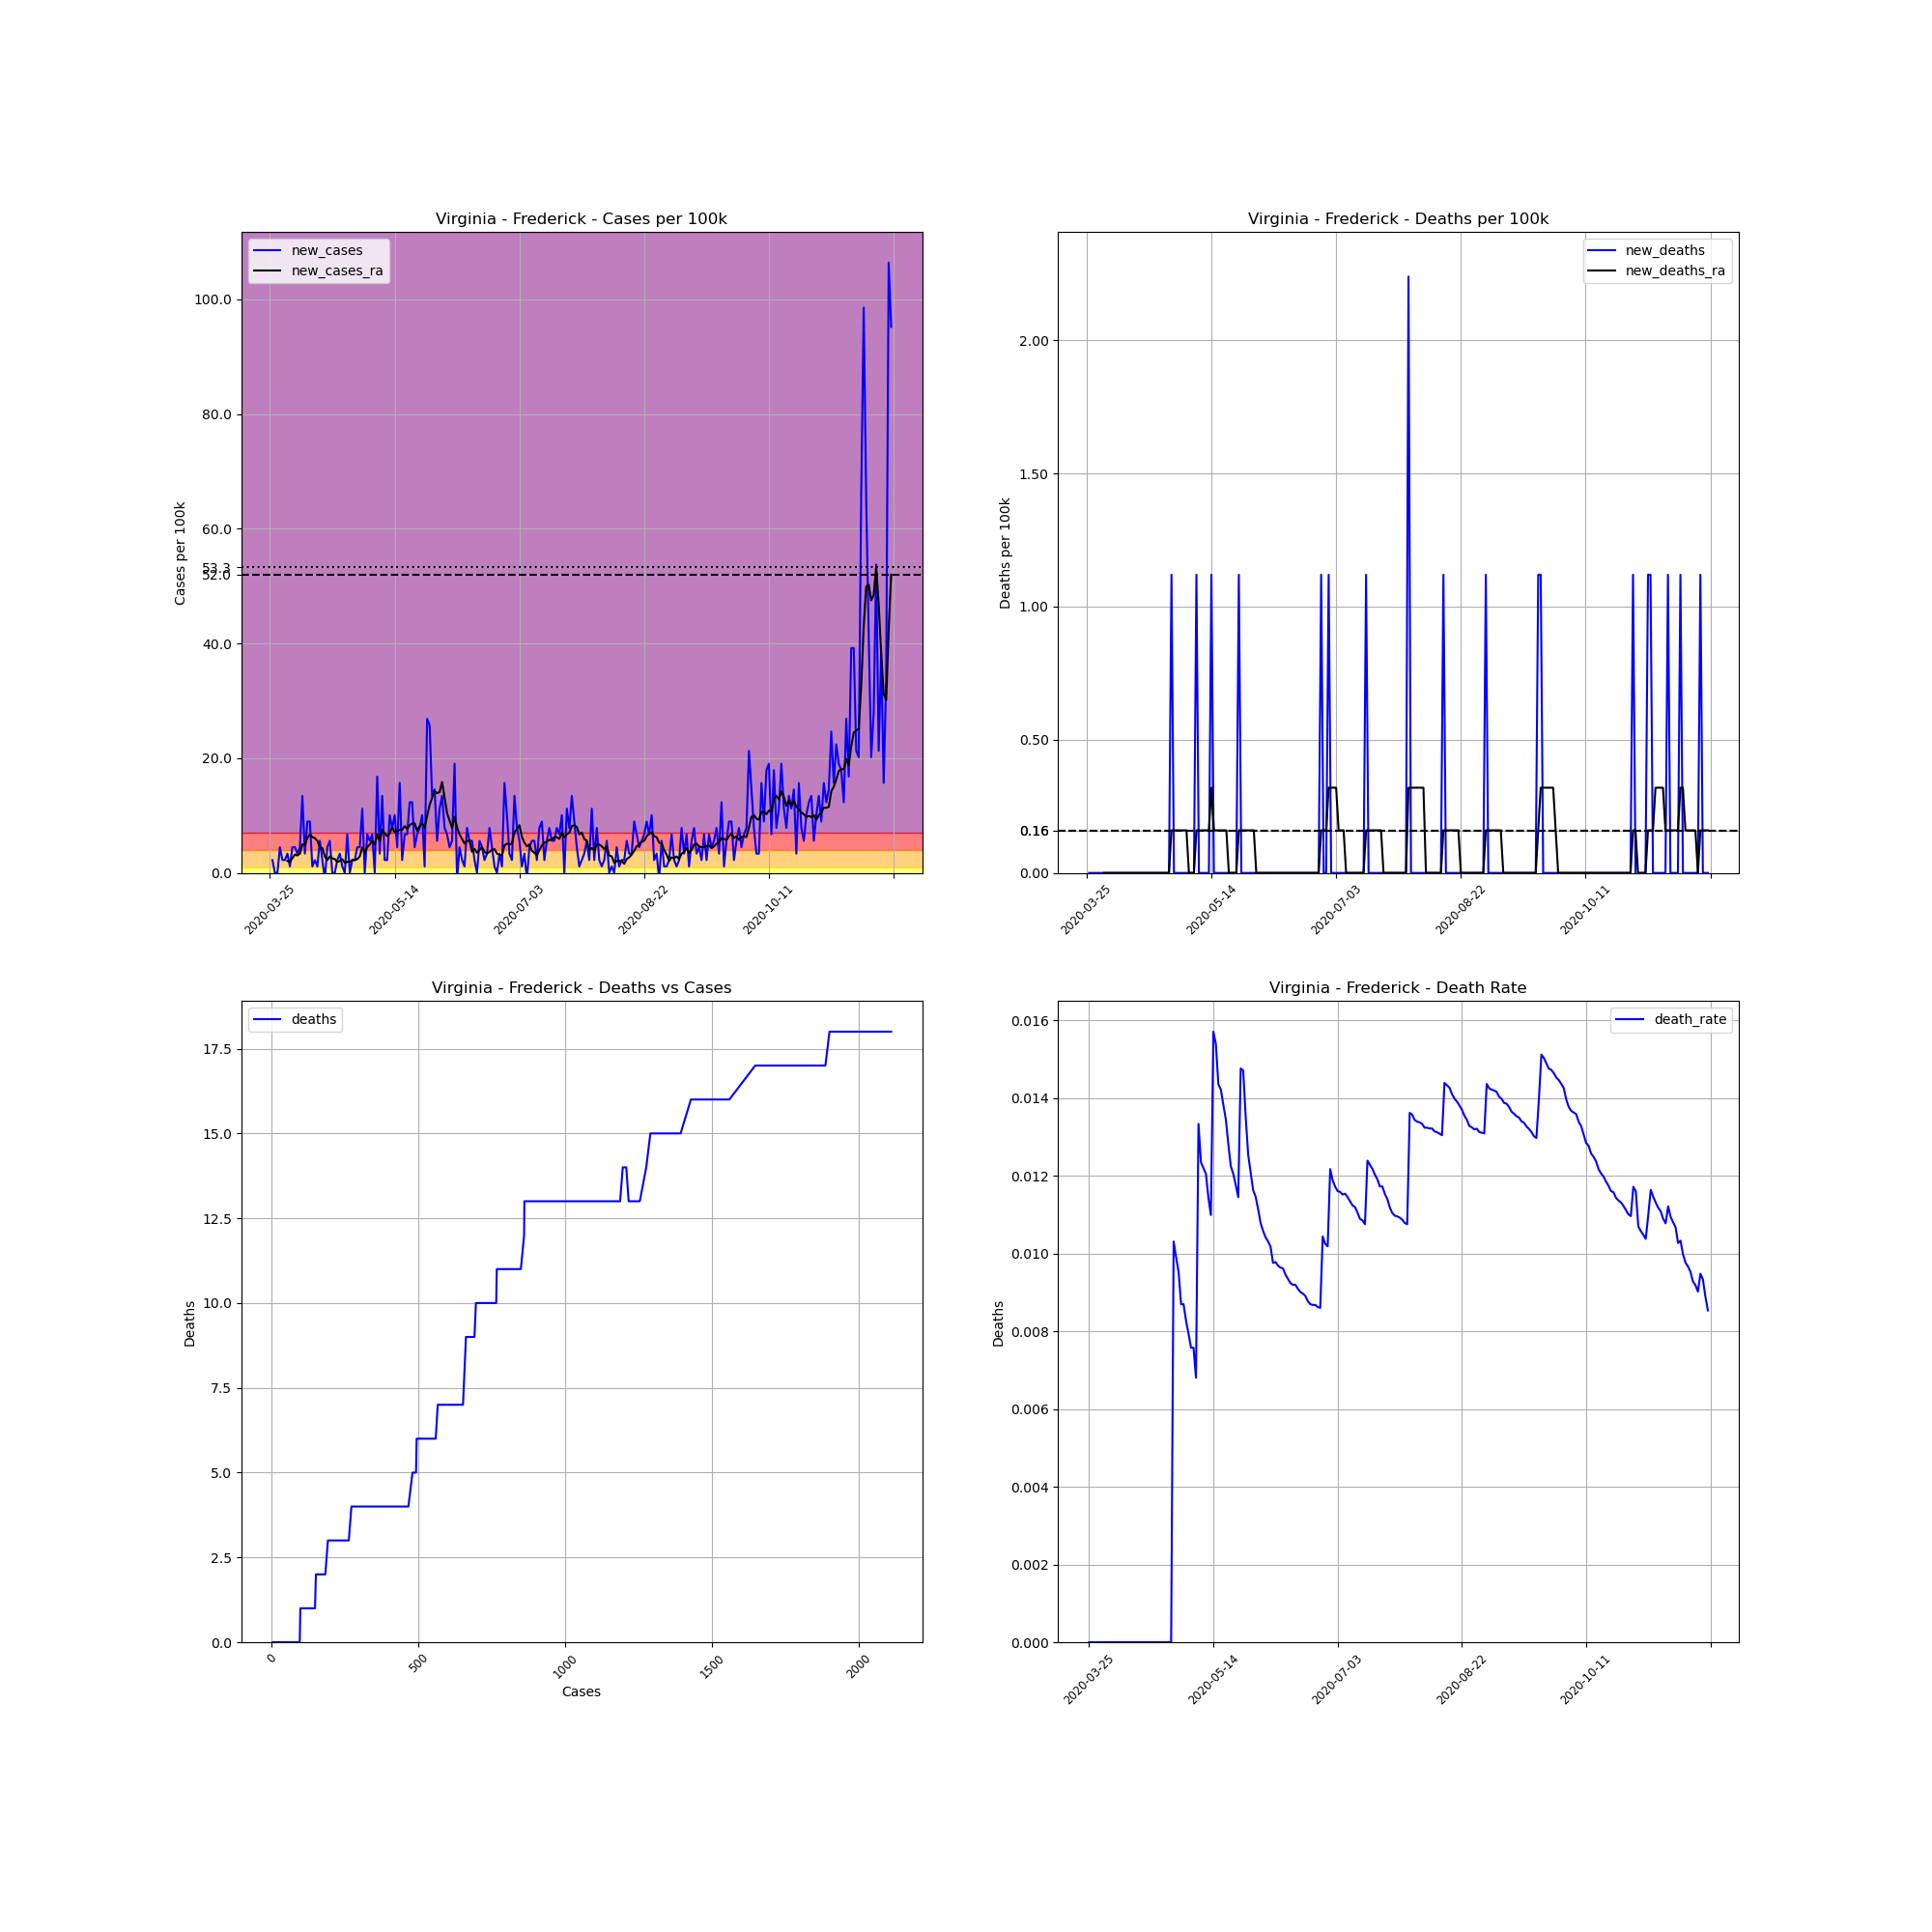

Values plotted in this chart, from the file beside it:
, date, county, state, fips, cases, deaths, COUNTY, STNAME, CTYNAME, POPESTIMATE2019, cases_per_100k, deaths_per_100k, death_rate, new_cases, new_deaths, new_cases_ra, new_deaths_ra
381643, 2020-03-25, Frederick, Virginia, 51069, 2, 0.0, 69, Virginia, Frederick, 89313, 2.239, 0.0, 0.0, , , , 
381644, 2020-03-26, Frederick, Virginia, 51069, 4, 0.0, 69, Virginia, Frederick, 89313, 4.479, 0.0, 0.0, 2.239, 0.0, , 
381645, 2020-03-27, Frederick, Virginia, 51069, 4, 0.0, 69, Virginia, Frederick, 89313, 4.479, 0.0, 0.0, 0.0, 0.0, , 
381646, 2020-03-28, Frederick, Virginia, 51069, 4, 0.0, 69, Virginia, Frederick, 89313, 4.479, 0.0, 0.0, 0.0, 0.0, , 
381647, 2020-03-29, Frederick, Virginia, 51069, 8, 0.0, 69, Virginia, Frederick, 89313, 8.957, 0.0, 0.0, 4.479, 0.0, , 
381648, 2020-03-30, Frederick, Virginia, 51069, 10, 0.0, 69, Virginia, Frederick, 89313, 11.2, 0.0, 0.0, 2.239, 0.0, , 
381649, 2020-03-31, Frederick, Virginia, 51069, 12, 0.0, 69, Virginia, Frederick, 89313, 13.44, 0.0, 0.0, 2.239, 0.0, , 
381650, 2020-04-01, Frederick, Virginia, 51069, 15, 0.0, 69, Virginia, Frederick, 89313, 16.79, 0.0, 0.0, 3.359, 0.0, 2.079, 0.0
381651, 2020-04-02, Frederick, Virginia, 51069, 16, 0.0, 69, Virginia, Frederick, 89313, 17.91, 0.0, 0.0, 1.12, 0.0, 1.919, 0.0
381652, 2020-04-03, Frederick, Virginia, 51069, 20, 0.0, 69, Virginia, Frederick, 89313, 22.39, 0.0, 0.0, 4.479, 0.0, 2.559, 0.0
381653, 2020-04-04, Frederick, Virginia, 51069, 24, 0.0, 69, Virginia, Frederick, 89313, 26.87, 0.0, 0.0, 4.479, 0.0, 3.199, 0.0
381654, 2020-04-05, Frederick, Virginia, 51069, 27, 0.0, 69, Virginia, Frederick, 89313, 30.23, 0.0, 0.0, 3.359, 0.0, 3.039, 0.0
381655, 2020-04-06, Frederick, Virginia, 51069, 31, 0.0, 69, Virginia, Frederick, 89313, 34.71, 0.0, 0.0, 4.479, 0.0, 3.359, 0.0
381656, 2020-04-07, Frederick, Virginia, 51069, 43, 0.0, 69, Virginia, Frederick, 89313, 48.15, 0.0, 0.0, 13.44, 0.0, 4.958, 0.0
381657, 2020-04-08, Frederick, Virginia, 51069, 46, 0.0, 69, Virginia, Frederick, 89313, 51.5, 0.0, 0.0, 3.359, 0.0, 4.958, 0.0
381658, 2020-04-09, Frederick, Virginia, 51069, 54, 0.0, 69, Virginia, Frederick, 89313, 60.46, 0.0, 0.0, 8.957, 0.0, 6.078, 0.0
381659, 2020-04-10, Frederick, Virginia, 51069, 62, 0.0, 69, Virginia, Frederick, 89313, 69.42, 0.0, 0.0, 8.957, 0.0, 6.718, 0.0
381660, 2020-04-11, Frederick, Virginia, 51069, 63, 0.0, 69, Virginia, Frederick, 89313, 70.54, 0.0, 0.0, 1.12, 0.0, 6.238, 0.0
381661, 2020-04-12, Frederick, Virginia, 51069, 65, 0.0, 69, Virginia, Frederick, 89313, 72.78, 0.0, 0.0, 2.239, 0.0, 6.078, 0.0
381662, 2020-04-13, Frederick, Virginia, 51069, 66, 0.0, 69, Virginia, Frederick, 89313, 73.9, 0.0, 0.0, 1.12, 0.0, 5.598, 0.0
381663, 2020-04-14, Frederick, Virginia, 51069, 71, 0.0, 69, Virginia, Frederick, 89313, 79.5, 0.0, 0.0, 5.598, 0.0, 4.479, 0.0
381664, 2020-04-15, Frederick, Virginia, 51069, 73, 0.0, 69, Virginia, Frederick, 89313, 81.74, 0.0, 0.0, 2.239, 0.0, 4.319, 0.0
381665, 2020-04-16, Frederick, Virginia, 51069, 72, 0.0, 69, Virginia, Frederick, 89313, 80.62, 0.0, 0.0, -1.12, 0.0, 2.879, 0.0
381666, 2020-04-17, Frederick, Virginia, 51069, 76, 0.0, 69, Virginia, Frederick, 89313, 85.09, 0.0, 0.0, 4.479, 0.0, 2.239, 0.0
381667, 2020-04-18, Frederick, Virginia, 51069, 81, 0.0, 69, Virginia, Frederick, 89313, 90.69, 0.0, 0.0, 5.598, 0.0, 2.879, 0.0
381668, 2020-04-19, Frederick, Virginia, 51069, 81, 0.0, 69, Virginia, Frederick, 89313, 90.69, 0.0, 0.0, 0.0, 0.0, 2.559, 0.0
381669, 2020-04-20, Frederick, Virginia, 51069, 81, 0.0, 69, Virginia, Frederick, 89313, 90.69, 0.0, 0.0, 0.0, 0.0, 2.399, 0.0
381670, 2020-04-21, Frederick, Virginia, 51069, 83, 0.0, 69, Virginia, Frederick, 89313, 92.93, 0.0, 0.0, 2.239, 0.0, 1.919, 0.0
381671, 2020-04-22, Frederick, Virginia, 51069, 86, 0.0, 69, Virginia, Frederick, 89313, 96.29, 0.0, 0.0, 3.359, 0.0, 2.079, 0.0
381672, 2020-04-23, Frederick, Virginia, 51069, 87, 0.0, 69, Virginia, Frederick, 89313, 97.41, 0.0, 0.0, 1.12, 0.0, 2.399, 0.0
381673, 2020-04-24, Frederick, Virginia, 51069, 87, 0.0, 69, Virginia, Frederick, 89313, 97.41, 0.0, 0.0, 0.0, 0.0, 1.759, 0.0
381674, 2020-04-25, Frederick, Virginia, 51069, 93, 0.0, 69, Virginia, Frederick, 89313, 104.1, 0.0, 0.0, 6.718, 0.0, 1.919, 0.0
381675, 2020-04-26, Frederick, Virginia, 51069, 93, 0.0, 69, Virginia, Frederick, 89313, 104.1, 0.0, 0.0, 0.0, 0.0, 1.919, 0.0
381676, 2020-04-27, Frederick, Virginia, 51069, 95, 0.0, 69, Virginia, Frederick, 89313, 106.4, 0.0, 0.0, 2.239, 0.0, 2.239, 0.0
381677, 2020-04-28, Frederick, Virginia, 51069, 97, 1.0, 69, Virginia, Frederick, 89313, 108.6, 1.12, 0.01031, 2.239, 1.12, 2.239, 0.16
381678, 2020-04-29, Frederick, Virginia, 51069, 101, 1.0, 69, Virginia, Frederick, 89313, 113.1, 1.12, 0.009901, 4.479, 0.0, 2.399, 0.16
381679, 2020-04-30, Frederick, Virginia, 51069, 105, 1.0, 69, Virginia, Frederick, 89313, 117.6, 1.12, 0.009524, 4.479, 0.0, 2.879, 0.16
381680, 2020-05-01, Frederick, Virginia, 51069, 115, 1.0, 69, Virginia, Frederick, 89313, 128.8, 1.12, 0.008696, 11.2, 0.0, 4.479, 0.16
381681, 2020-05-02, Frederick, Virginia, 51069, 115, 1.0, 69, Virginia, Frederick, 89313, 128.8, 1.12, 0.008696, 0.0, 0.0, 3.519, 0.16
381682, 2020-05-03, Frederick, Virginia, 51069, 121, 1.0, 69, Virginia, Frederick, 89313, 135.5, 1.12, 0.008264, 6.718, 0.0, 4.479, 0.16
381683, 2020-05-04, Frederick, Virginia, 51069, 126, 1.0, 69, Virginia, Frederick, 89313, 141.1, 1.12, 0.007937, 5.598, 0.0, 4.958, 0.16
381684, 2020-05-05, Frederick, Virginia, 51069, 132, 1.0, 69, Virginia, Frederick, 89313, 147.8, 1.12, 0.007576, 6.718, 0.0, 5.598, 0.0
381685, 2020-05-06, Frederick, Virginia, 51069, 132, 1.0, 69, Virginia, Frederick, 89313, 147.8, 1.12, 0.007576, 0.0, 0.0, 4.958, 0.0
381686, 2020-05-07, Frederick, Virginia, 51069, 147, 1.0, 69, Virginia, Frederick, 89313, 164.6, 1.12, 0.006803, 16.79, 0.0, 6.718, 0.0
381687, 2020-05-08, Frederick, Virginia, 51069, 150, 2.0, 69, Virginia, Frederick, 89313, 167.9, 2.239, 0.01333, 3.359, 1.12, 5.598, 0.16
381688, 2020-05-09, Frederick, Virginia, 51069, 162, 2.0, 69, Virginia, Frederick, 89313, 181.4, 2.239, 0.01235, 13.44, 0.0, 7.518, 0.16
381689, 2020-05-10, Frederick, Virginia, 51069, 164, 2.0, 69, Virginia, Frederick, 89313, 183.6, 2.239, 0.0122, 2.239, 0.0, 6.878, 0.16
381690, 2020-05-11, Frederick, Virginia, 51069, 166, 2.0, 69, Virginia, Frederick, 89313, 185.9, 2.239, 0.01205, 2.239, 0.0, 6.398, 0.16
381691, 2020-05-12, Frederick, Virginia, 51069, 175, 2.0, 69, Virginia, Frederick, 89313, 195.9, 2.239, 0.01143, 10.08, 0.0, 6.878, 0.16
381692, 2020-05-13, Frederick, Virginia, 51069, 182, 2.0, 69, Virginia, Frederick, 89313, 203.8, 2.239, 0.01099, 7.838, 0.0, 7.998, 0.16
381693, 2020-05-14, Frederick, Virginia, 51069, 191, 3.0, 69, Virginia, Frederick, 89313, 213.9, 3.359, 0.01571, 10.08, 1.12, 7.038, 0.3199
381694, 2020-05-15, Frederick, Virginia, 51069, 195, 3.0, 69, Virginia, Frederick, 89313, 218.3, 3.359, 0.01538, 4.479, 0.0, 7.198, 0.16
381695, 2020-05-16, Frederick, Virginia, 51069, 209, 3.0, 69, Virginia, Frederick, 89313, 234, 3.359, 0.01435, 15.68, 0.0, 7.518, 0.16
381696, 2020-05-17, Frederick, Virginia, 51069, 211, 3.0, 69, Virginia, Frederick, 89313, 236.2, 3.359, 0.01422, 2.239, 0.0, 7.518, 0.16
381697, 2020-05-18, Frederick, Virginia, 51069, 217, 3.0, 69, Virginia, Frederick, 89313, 243, 3.359, 0.01382, 6.718, 0.0, 8.158, 0.16
381698, 2020-05-19, Frederick, Virginia, 51069, 223, 3.0, 69, Virginia, Frederick, 89313, 249.7, 3.359, 0.01345, 6.718, 0.0, 7.678, 0.16
381699, 2020-05-20, Frederick, Virginia, 51069, 234, 3.0, 69, Virginia, Frederick, 89313, 262, 3.359, 0.01282, 12.32, 0.0, 8.317, 0.16
381700, 2020-05-21, Frederick, Virginia, 51069, 245, 3.0, 69, Virginia, Frederick, 89313, 274.3, 3.359, 0.01224, 12.32, 0.0, 8.637, 0.0
381701, 2020-05-22, Frederick, Virginia, 51069, 249, 3.0, 69, Virginia, Frederick, 89313, 278.8, 3.359, 0.01205, 4.479, 0.0, 8.637, 0.0
381702, 2020-05-23, Frederick, Virginia, 51069, 255, 3.0, 69, Virginia, Frederick, 89313, 285.5, 3.359, 0.01176, 6.718, 0.0, 7.358, 0.0
... 190 more rows
